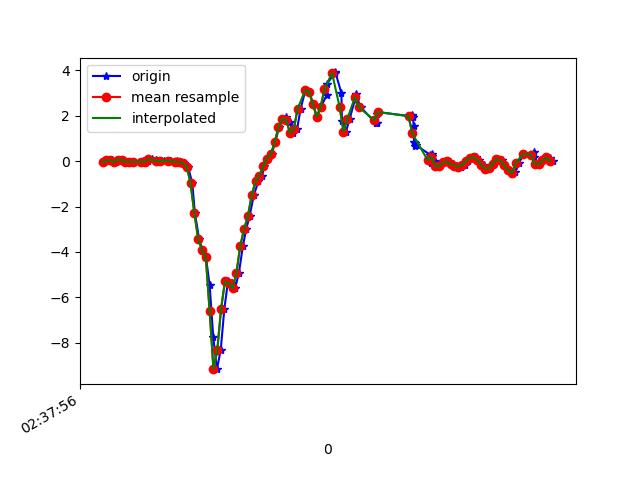

The table this chart was drawn from, first rows:
1617849476370, 545119988535783, -0.056729693, -0.01641557, 0.014757761
1617849476392, 545120007587319, 0.03001, -0.001755, -0.02067
1617849476409, 545120026614039, 0.03368, -0.002977, 0.01476
1617849476430, 545120045640759, -0.04696, -0.05551, 0.001319
1617849476451, 545120064667495, 0.06911, 0.09354, -0.03167
1617849476464, 545120083692263, 0.04956, -0.1288, 0.009871
1617849476483, 545120102716471, -0.03352, -0.1618, -0.01456
1617849476502, 545120121740663, -0.04207, 0.1827, -0.04999
1617849476525, 545120140764855, -0.0323, -0.09094, 0.007427
1617849476569, 545120159789079, -0.05306, -0.01031, -0.04633
1617849476571, 545120178838071, -0.01153, 0.322, -0.04633
1617849476584, 545120197971412, -0.06284, -0.1032, -0.00479
1617849476598, 545120216994804, 0.02024, -0.1007, -0.02922
1617849476617, 545120236042996, 0.08255, 0.151, -0.04389
1617849476642, 545120255066388, 0.04223, -0.2302, 0.02087
1617849476657, 545120274089780, -0.0384, -0.1569, -0.03167
1617849476679, 545120293094964, 0.003135, 0.1558, -0.05732
1617849476715, 545120312142196, 0.005579, 0.09354, -0.04511
1617849476718, 545120331164628, 0.01657, -0.004198, -0.01823
1617849476749, 545120350187060, -0.01153, -0.002977, -0.0109
1617849476751, 545120369209524, -0.04329, 0.00191, 0.00254
1617849476768, 545120388271508, -0.05551, -0.009085, 0.02331
1617849476786, 545120407294548, -0.07017, 0.004354, 0.04652
1617849476807, 545120426317716, -0.2461, 0.063, 0.08317
1617849476829, 545120445340756, -0.962, 0.09721, 0.1895
1617849476843, 545120464388628, -2.283, -0.09216, 0.3923
1617849476865, 545120483411732, -3.431, -0.5369, 0.6244
1617849476882, 545120502419092, -3.905, -0.8411, 0.8358
1617849476901, 545120521466388, -4.242, -1.012, 1.068
1617849476920, 545120540488916, -5.46, -1.276, 1.282
1617849476939, 545120559536212, -7.745, -1.98, 1.296
1617849476958, 545120578558740, -9.157, -2.874, 1.177
1617849476978, 545120597605972, -8.319, -3.349, 0.9799
1617849476997, 545120616628500, -6.496, -3.454, 0.5499
1617849477016, 545120635650964, -5.297, -3.585, 0.2029
1617849477035, 545120654698260, -5.376, -3.843, -0.06099
1617849477053, 545120673720852, -5.607, -4.01, -0.3554
1617849477073, 545120692744980, -4.927, -3.986, -0.6755
1617849477094, 545120711792340, -3.733, -3.888, -0.9101
1617849477111, 545120730814932, -3.004, -3.669, -1.053
1617849477129, 545120749837460, -2.422, -3.315, -1.167
1617849477151, 545120768884820, -1.502, -2.924, -1.131
1617849477175, 545120787900244, -0.8936, -2.454, -1.114
1617849477193, 545120806922644, -0.6529, -1.847, -1.136
1617849477206, 545120825944980, -0.2253, -1.107, -1.112
1617849477225, 545120844992148, 0.1106, -0.3487, -1.055
1617849477244, 545120864014484, 0.3122, 0.3672, -0.915
1617849477263, 545120883036884, 0.8193, 1.122, -0.6413
1617849477283, 545120902084884, 1.496, 1.803, -0.3371
1617849477301, 545120921107348, 1.864, 2.499, -0.06588
1617849477320, 545120940129556, 1.927, 3.269, 0.1772
1617849477339, 545120959152020, 1.698, 3.98, 0.3776
1617849477358, 545120978199188, 1.243, 4.63, 0.4839
1617849477377, 545120997221652, 1.391, 5.508, 0.5169
1617849477396, 545121016243860, 2.306, 6.465, 0.3678
1617849477421, 545121035291156, 3.12, 7.249, 0.04652
1617849477441, 545121054313492, 3.057, 7.776, -0.243
1617849477461, 545121073335956, 2.503, 7.966, -0.3554
1617849477481, 545121092357140, 1.953, 7.732, -0.375
1617849477500, 545121111404308, 2.361, 6.763, -0.4092
1617849477532, 545121130426644, 2.89, 5.59, -0.6596
... 63 more rows
